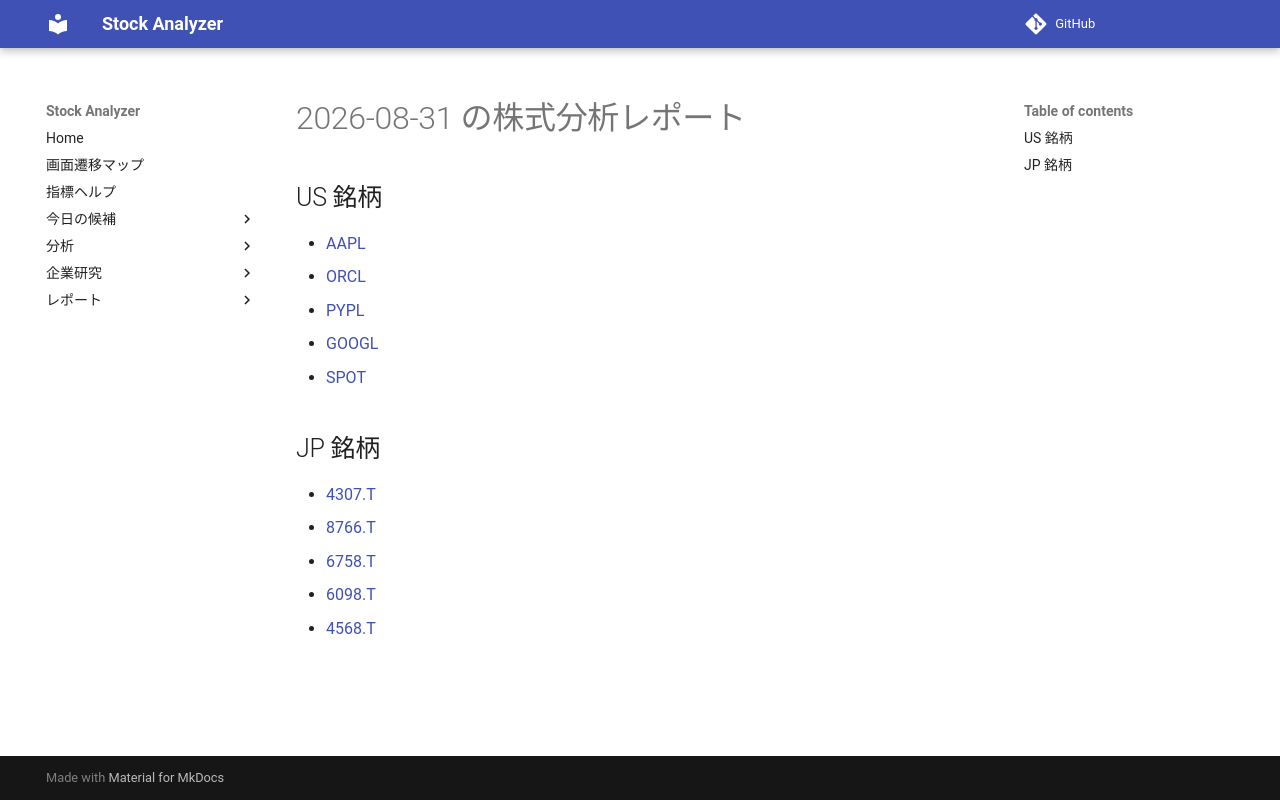

repository: Yumi-note/Making-APP · page: reports/2026-08-31/210916/index.html · generator: mkdocs

# 2026-08-31 の株式分析レポート

## US 銘柄

- [AAPL](AAPL.md)
- [ORCL](ORCL.md)
- [PYPL](PYPL.md)
- [GOOGL](GOOGL.md)
- [SPOT](SPOT.md)

## JP 銘柄

- [4307.T](4307_T.md)
- [8766.T](8766_T.md)
- [6758.T](6758_T.md)
- [6098.T](6098_T.md)
- [4568.T](4568_T.md)
